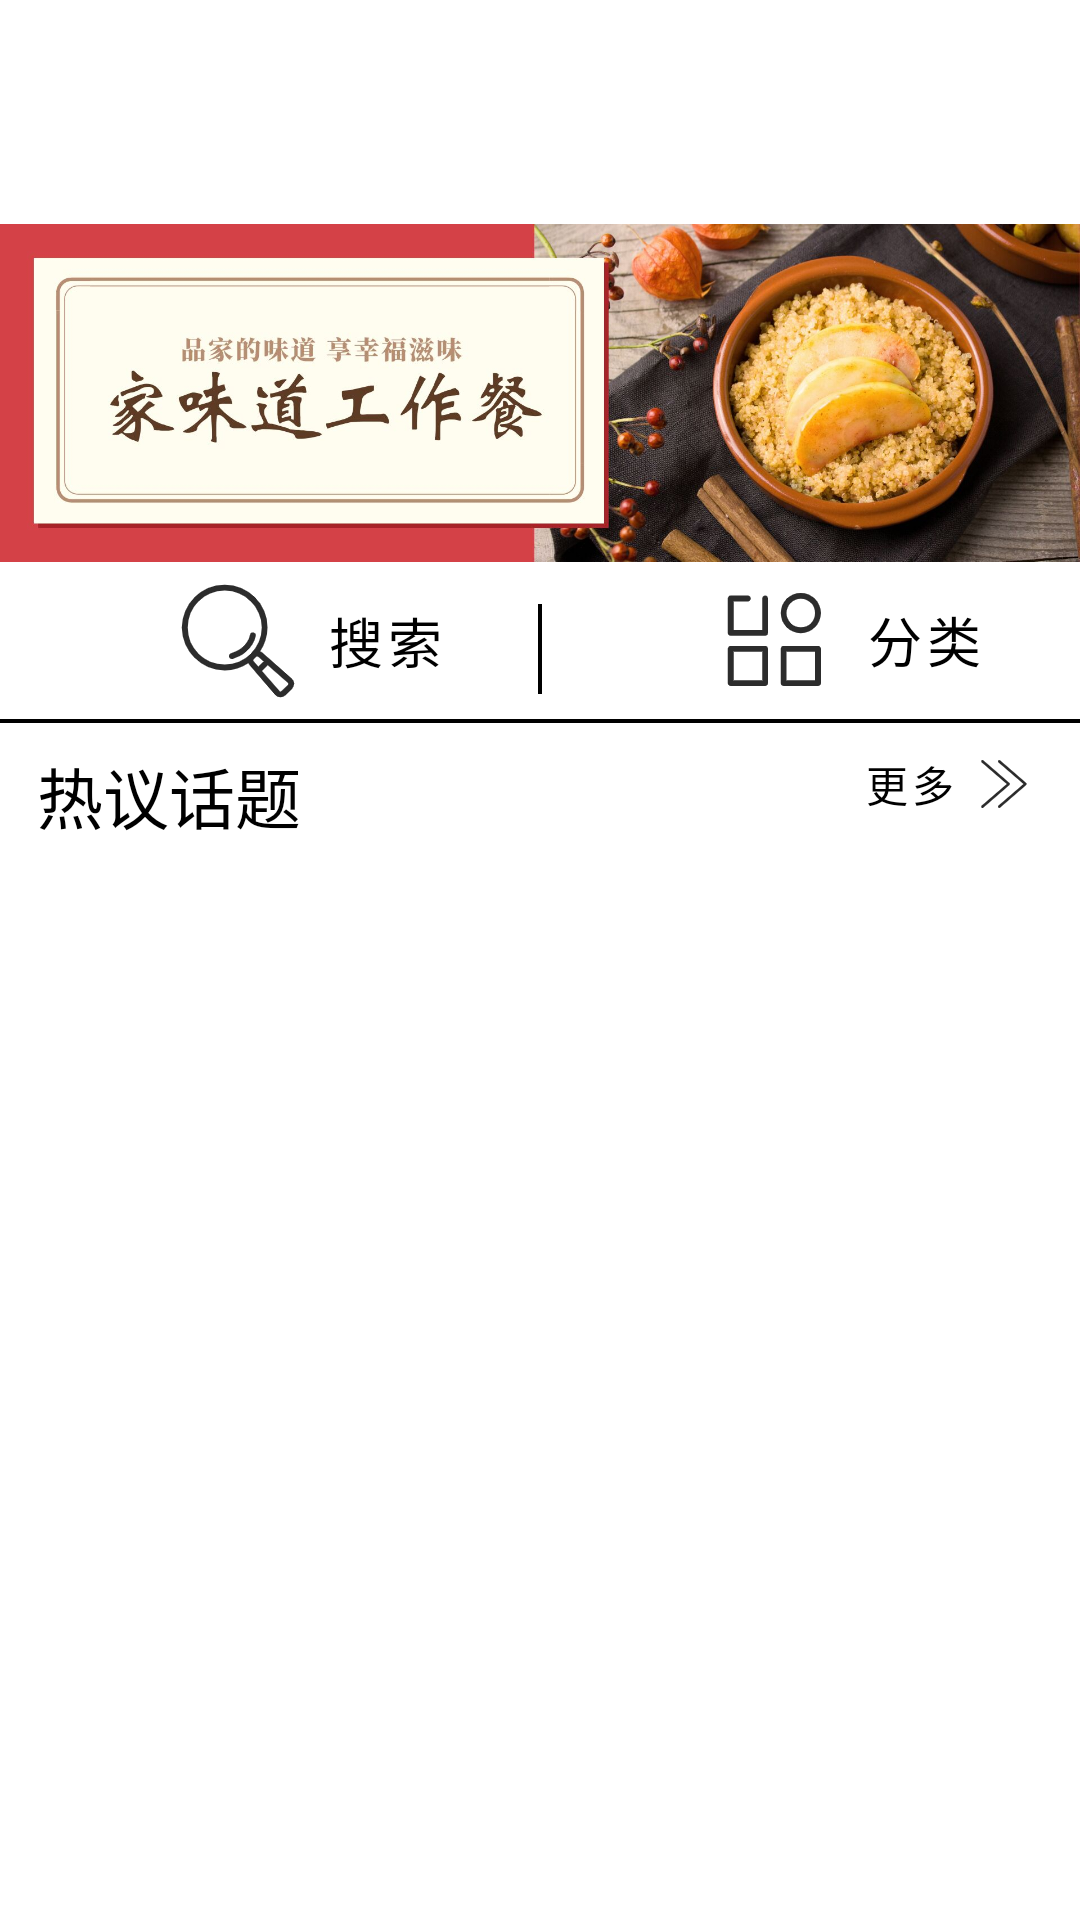

Reconstruct the res/layout file that produces this screen, plus the resources it refers to.
<!-- AndroidManifest.xml: activity theme Theme.MaterialComponents.DayNight.NoActionBar -->
<!-- res/layout/fragment_chat.xml -->
<?xml version="1.0" encoding="utf-8"?>
<androidx.constraintlayout.widget.ConstraintLayout xmlns:android="http://schemas.android.com/apk/res/android"
    xmlns:app="http://schemas.android.com/apk/res-auto"
    xmlns:tools="http://schemas.android.com/tools"
    android:layout_width="match_parent"
    android:layout_height="match_parent"
    tools:context=".ui.chat.ChatFragment">


    <ImageView
        android:id="@+id/imageView"
        android:layout_width="match_parent"
        android:layout_height="172dp"
        android:src="@drawable/chat_image"
        app:layout_constraintBottom_toBottomOf="parent"
        app:layout_constraintEnd_toEndOf="parent"
        app:layout_constraintHorizontal_bias="0.0"
        app:layout_constraintStart_toStartOf="parent"
        app:layout_constraintTop_toTopOf="parent"
        app:layout_constraintVertical_bias="0.096" />

    <Button
        android:id="@+id/chat_button1"
        android:layout_width="wrap_content"
        android:layout_height="wrap_content"
        android:background="@color/Button_background_color"
        android:drawableLeft="@drawable/chat_button1_search"
        android:text="搜索"
        android:textColor="@color/black"
        android:textSize="18sp"
        app:layout_constraintBottom_toBottomOf="parent"
        app:layout_constraintEnd_toStartOf="@+id/guideline1"
        app:layout_constraintHorizontal_bias="0.506"
        app:layout_constraintStart_toStartOf="parent"
        app:layout_constraintTop_toTopOf="parent"
        app:layout_constraintVertical_bias="0.316" />

    <Button
        android:id="@+id/chat_button2"
        android:layout_width="wrap_content"
        android:layout_height="wrap_content"
        android:background="@color/Button_background_color"
        android:drawableLeft="@drawable/chat_button2_classify"
        android:text="分类"
        android:textColor="@color/black"
        android:textSize="18sp"
        app:layout_constraintBottom_toBottomOf="parent"
        app:layout_constraintEnd_toEndOf="parent"
        app:layout_constraintStart_toStartOf="@+id/guideline1"
        app:layout_constraintTop_toTopOf="parent"
        app:layout_constraintVertical_bias="0.315" />

    <androidx.constraintlayout.widget.Guideline
        android:id="@+id/guideline1"
        android:layout_width="wrap_content"
        android:layout_height="wrap_content"
        android:layout_marginBottom="731dp"
        android:orientation="vertical"
        app:layout_constraintBottom_toBottomOf="parent"
        app:layout_constraintGuide_begin="205dp" />

    <View
        android:id="@+id/chat_line1"
        android:layout_width="match_parent"
        android:layout_height="1.2dp"
        android:background="@color/black"
        app:layout_constraintBottom_toBottomOf="parent"
        app:layout_constraintEnd_toEndOf="parent"
        app:layout_constraintHorizontal_bias="0.0"
        app:layout_constraintStart_toStartOf="parent"
        app:layout_constraintTop_toTopOf="parent"
        app:layout_constraintVertical_bias="0.375" />

    <View
        android:id="@+id/chat_line2"
        android:layout_width="1.2dp"
        android:layout_height="30dp"
        android:background="@color/black"
        app:layout_constraintBottom_toBottomOf="parent"
        app:layout_constraintEnd_toEndOf="parent"
        app:layout_constraintStart_toStartOf="parent"
        app:layout_constraintTop_toTopOf="parent"
        app:layout_constraintVertical_bias="0.32999998" />

    <TextView
        android:id="@+id/textView"
        android:layout_width="wrap_content"
        android:layout_height="wrap_content"
        android:text="热议话题"
        android:textColor="@color/black"
        android:textSize="22sp"
        app:layout_constraintBottom_toBottomOf="parent"
        app:layout_constraintEnd_toEndOf="parent"
        app:layout_constraintHorizontal_bias="0.045"
        app:layout_constraintStart_toStartOf="parent"
        app:layout_constraintTop_toTopOf="parent"
        app:layout_constraintVertical_bias="0.41" />

    <Button
        android:id="@+id/button3"
        android:layout_width="89dp"
        android:layout_height="48dp"
        android:background="@color/Button_background_color"
        android:drawableRight="@drawable/chat_button3_more"
        android:text="更多"
        android:textColor="@color/black"
        app:layout_constraintBottom_toBottomOf="parent"
        app:layout_constraintEnd_toEndOf="parent"
        app:layout_constraintHorizontal_bias="1.0"
        app:layout_constraintStart_toStartOf="parent"
        app:layout_constraintTop_toTopOf="parent"
        app:layout_constraintVertical_bias="0.401" />

    <androidx.recyclerview.widget.RecyclerView
        android:id="@+id/recycle_chat"
        android:layout_width="match_parent"
        android:layout_height="341dp"
        app:layout_constraintBottom_toBottomOf="parent"
        app:layout_constraintEnd_toEndOf="parent"
        app:layout_constraintHorizontal_bias="0.0"
        app:layout_constraintStart_toStartOf="parent"
        app:layout_constraintTop_toTopOf="parent"
        app:layout_constraintVertical_bias="0.84" />


</androidx.constraintlayout.widget.ConstraintLayout>
<!-- resources referenced by this layout -->
<resources>
  <color name="Button_background_color">#00FF0000</color>
  <color name="black">#FF000000</color>
  <!-- drawable chat_button1_search: png bitmap (drawable-xxhdpi, 5320 bytes) -->
  <!-- drawable chat_button2_classify: png bitmap (drawable-xxhdpi, 2645 bytes) -->
  <!-- drawable chat_button3_more: png bitmap (drawable-xxhdpi, 1898 bytes) -->
  <!-- drawable chat_image: jpg bitmap (drawable-xxhdpi, 157441 bytes) -->
</resources>
